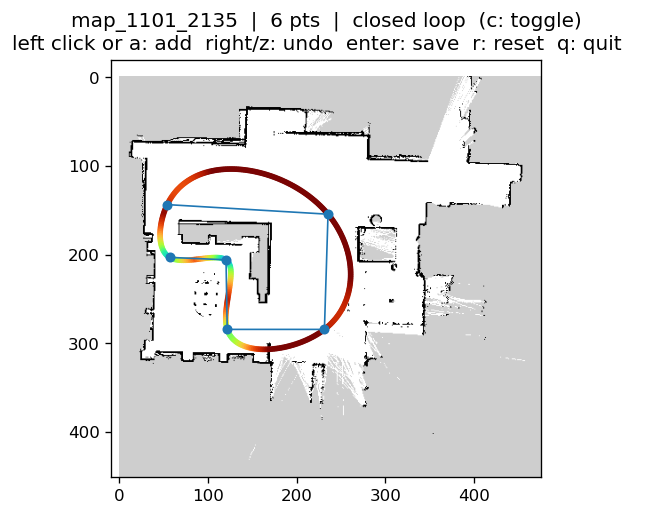

Values plotted in this chart, from the file beside it:
x, y, speed
0.3613, -2.423, 1.308
0.4506, -2.469, 1.395
0.5441, -2.505, 1.499
0.6404, -2.533, 1.596
0.7385, -2.554, 1.687
0.8376, -2.568, 1.774
0.9374, -2.578, 1.857
1.038, -2.583, 1.936
1.138, -2.585, 2.013
1.238, -2.584, 2.086
1.338, -2.58, 2.157
1.438, -2.575, 2.226
1.538, -2.567, 2.292
1.638, -2.558, 2.357
1.738, -2.548, 2.420
1.838, -2.537, 2.481
1.937, -2.526, 2.424
2.037, -2.514, 2.361
2.136, -2.501, 2.297
2.236, -2.489, 2.230
2.336, -2.478, 2.162
2.435, -2.467, 2.091
2.535, -2.456, 2.018
2.635, -2.447, 1.942
2.735, -2.44, 1.863
2.835, -2.435, 1.780
2.935, -2.433, 1.694
3.035, -2.434, 1.603
3.135, -2.439, 1.506
3.235, -2.451, 1.402
3.333, -2.471, 1.291
3.429, -2.501, 1.168
3.519, -2.545, 1.032
3.599, -2.604, 0.993
3.666, -2.679, 1.039
3.718, -2.765, 1.143
3.756, -2.857, 1.268
3.783, -2.954, 1.381
3.8, -3.053, 1.486
3.811, -3.152, 1.584
3.815, -3.252, 1.677
3.816, -3.353, 1.764
3.812, -3.453, 1.847
3.806, -3.553, 1.927
3.798, -3.653, 2.003
3.788, -3.753, 2.077
3.776, -3.852, 2.148
3.763, -3.952, 2.217
3.748, -4.051, 2.284
3.733, -4.15, 2.349
3.718, -4.249, 2.412
3.702, -4.348, 2.474
3.686, -4.447, 2.534
3.67, -4.546, 2.593
3.654, -4.645, 2.650
3.638, -4.744, 2.706
3.623, -4.843, 2.761
3.608, -4.942, 2.747
3.594, -5.042, 2.692
3.581, -5.141, 2.635
... 284 more rows
